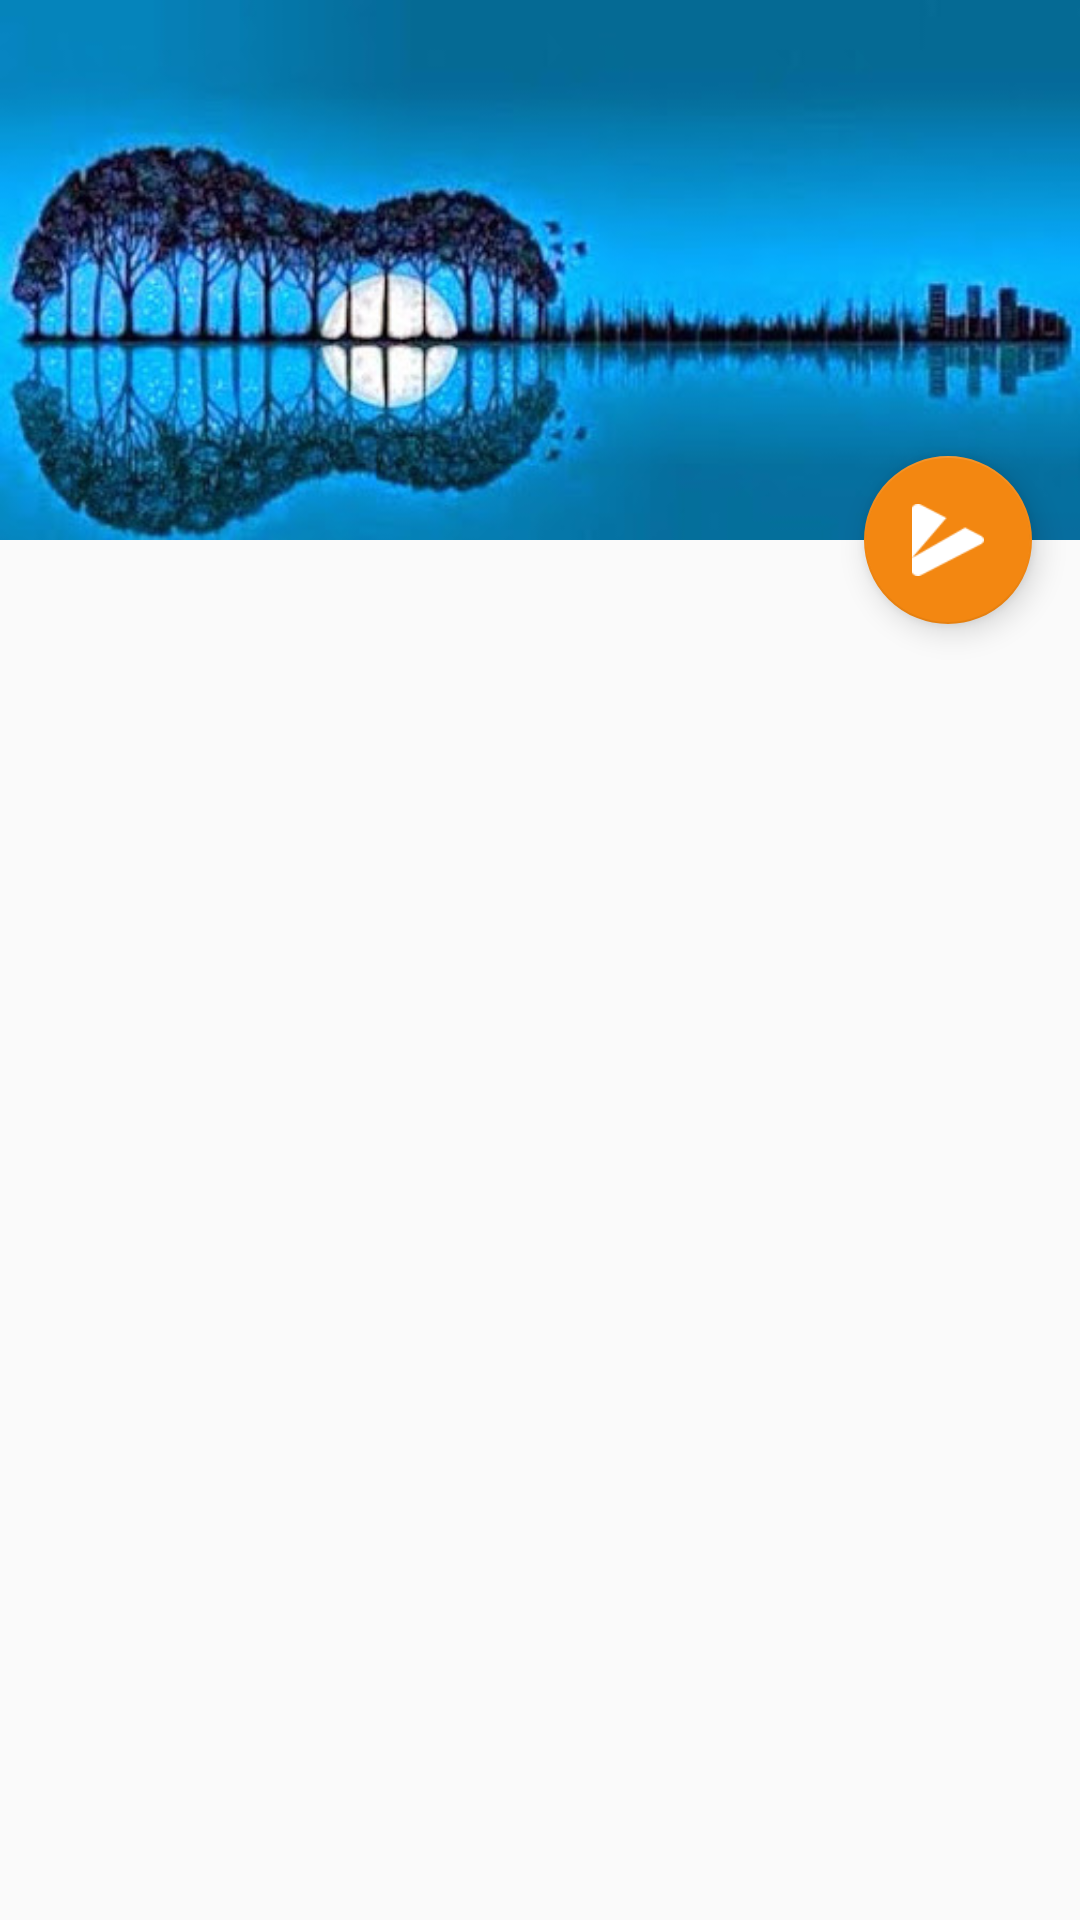

Write the Android layout XML for this screen, with the resource values it uses.
<!-- AndroidManifest.xml: activity theme AppTheme.NoActionBar -->
<!-- res/layout/activity_type_son.xml -->
<?xml version="1.0" encoding="utf-8"?>
<android.support.design.widget.CoordinatorLayout xmlns:android="http://schemas.android.com/apk/res/android"
    xmlns:app="http://schemas.android.com/apk/res-auto"
    xmlns:tools="http://schemas.android.com/tools"
    android:layout_width="match_parent"
    android:layout_height="match_parent"
    android:fitsSystemWindows="true"
    tools:context="com.swings.jam.ui.TypeSonActivity">

    <android.support.design.widget.AppBarLayout
        android:id="@+id/app_bar"
        android:layout_width="match_parent"
        android:layout_height="@dimen/app_bar_height"
        android:fitsSystemWindows="true"
        android:theme="@style/AppTheme.AppBarOverlay">

        <android.support.design.widget.CollapsingToolbarLayout
            android:id="@+id/toolbar_layout"
            android:background="@drawable/thumbail"
            android:layout_width="match_parent"
            android:layout_height="match_parent"
            android:fitsSystemWindows="true"
            app:contentScrim="?attr/colorPrimary"
            app:layout_scrollFlags="scroll|exitUntilCollapsed">

            <android.support.v7.widget.Toolbar
                android:id="@+id/toolbar"
                android:layout_width="match_parent"
                android:layout_height="?attr/actionBarSize"
                app:layout_collapseMode="pin"
                app:popupTheme="@style/AppTheme.PopupOverlay" />

        </android.support.design.widget.CollapsingToolbarLayout>
    </android.support.design.widget.AppBarLayout>

    <include layout="@layout/content_type_son" />

    <android.support.design.widget.FloatingActionButton
        android:id="@+id/fab"
        android:layout_width="wrap_content"
        android:layout_height="wrap_content"
        android:layout_margin="@dimen/fab_margin"
        app:layout_anchor="@id/app_bar"
        android:background="@color/button_rectangle"
        app:layout_anchorGravity="bottom|end"
        app:srcCompat="@drawable/play_icon" />

</android.support.design.widget.CoordinatorLayout>
<!-- res/layout/content_type_son.xml (included above) -->
<?xml version="1.0" encoding="utf-8"?>
<android.support.v4.widget.NestedScrollView xmlns:android="http://schemas.android.com/apk/res/android"
    xmlns:app="http://schemas.android.com/apk/res-auto"
    xmlns:tools="http://schemas.android.com/tools"
    android:layout_width="match_parent"
    android:layout_height="match_parent"
    app:layout_behavior="@string/appbar_scrolling_view_behavior"
    tools:context="com.swings.jam.ui.TypeSonActivity"
    tools:showIn="@layout/activity_type_son">

   <android.support.v7.widget.RecyclerView
       android:layout_width="match_parent"
       android:layout_height="wrap_content"
       android:id="@+id/acti_typeson_recyclerview"></android.support.v7.widget.RecyclerView>
</android.support.v4.widget.NestedScrollView>
<!-- resources referenced by this layout -->
<resources>
  <color name="button_rectangle">#1775E4</color>
  <dimen name="app_bar_height">180dp</dimen>
  <dimen name="fab_margin">16dp</dimen>
  <!-- drawable play_icon: png bitmap (drawable, 982 bytes) -->
  <!-- drawable thumbail: jpg bitmap (drawable-v21, 40262 bytes) -->
  <style name="AppTheme.AppBarOverlay" parent="ThemeOverlay.AppCompat.Dark.ActionBar" />
  <style name="AppTheme.PopupOverlay" parent="ThemeOverlay.AppCompat.Light" />
  <style name="AppTheme.NoActionBar">
          <item name="windowActionBar">false</item>
          <item name="windowNoTitle">true</item>
      </style>
</resources>
